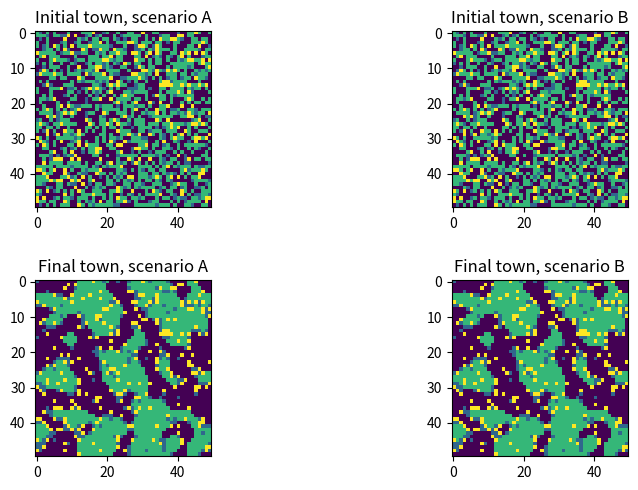

Here is the Python script that generated this plot:
#4ab
import numpy as np 
import matplotlib.pyplot as plt
import matplotlib.colors as mcolors
    
def check_family_happiness(L, i, j, f_types):
    """
    Function to check whether the family in i, j is happy.
    
    Parameters
    ==========
    L : Lattice representing the town. 
    i, j : Location of the family to be checked.
    f_types : List containing the family types. 
              Ex: [1, - 1] for the types of families considered above.
    """
    
    
    Nx, Ny = L.shape
    
    ci = np.array([(i - 1) % Nx, (i - 1) % Nx, (i - 1) % Nx, 
                    i, i, i,
                    (i + 1) % Nx, (i + 1) % Nx, (i + 1) % Nx]).astype(int)
    cj = np.array([(j - 1) % Ny, j, (j + 1) % Ny,
                   (j - 1) % Ny, j, (j + 1) % Ny,
                   (j - 1) % Ny, j, (j + 1) % Ny]).astype(int)

    neighborhood = L[ci, cj]

    neighborhood[4] = 0 #not self

    me = L[i, j]
    if me == 0:
        return 0  # Empty house, no happiness to evaluate.
    
    if me == C:
        if np.any(neighborhood == A) or np.any(neighborhood == B):
            return 1  # happy C family.
        else:
            return -1  # Unhappy C family.
    
    N_types = np.size(f_types)
    f_counts = np.zeros(N_types)
    
    for n in range(N_types):
        f_counts[n] = np.size(np.where(neighborhood == f_types[n])[0])
    
    count_A = np.sum(neighborhood == A)
    count_B = np.sum(neighborhood == B)
    count_C = np.sum(neighborhood == C)

    if me == A:
        c_similar = count_A
        c_other = count_B + count_C
    elif me == B:
        c_similar = count_B
        c_other = count_A + count_C
    
    # Happy if not in the minority.
    # '''
    if c_similar >= c_other:
        happiness = 1
    else:
        happiness = - 1
    # '''
        
    return happiness


N = 50  # Lattice side.
f_empty= 0.1  # Fraction of empty houses.
f_A = 0.40
f_B = 0.40
f_C = 0.10

A = 1  # Type A.
B = - 1  
C = 2
EMPTY = 0


H = N * N  # Total number of houses (cells).


num_E = int(np.round(H * f_empty))
num_A = int(np.round(H * f_A))
num_B = int(np.round(H * f_B))
num_C = H - num_E - num_A - num_B

pop = np.array([A]*num_A + [B]*num_B + [C]*num_C + [0]*num_E)
np.random.shuffle(pop)

L = pop.reshape(N, N)
available_cells = np.argwhere(L == 0)

# Create empty houses.
#count = 0
#running = True
"""
while running:
    rn = np.random.randint(H)
    j = rn % N
    i = int((rn - j) / N)
    if not (L[i, j] == 0):
        # print(f'i={i}, j={j}, count={count}, E={E}')
        #L[i, j] = 0
        available_cells[count, 0] = i
        available_cells[count, 1] = j
        count += 1
        if (count == E):
            running = False
"""

available_cells = available_cells.astype(int)  

# print(available_cells)

num_A = np.size(np.where(L == A)[0])
num_B = np.size(np.where(L == B)[0])
num_E = np.size(np.where(L == 0)[0])

f_types = [A, B]

print(f'Town: {N} x {N}. Total houses: {H}')
print(f'Empty apartments: {num_E}')
print(f'Type A apartments: {num_A}')
print(f'Type B apartments: {num_B}')
print(f"Type C apartments: {num_C}")

L_initial = L.copy()

L_side = N  # Side of the lattice representing the town.




def simulate(seed):
    max_step = 5000
    stable = False
    step = 0
    np.random.seed(seed)
    while not stable and step < max_step:
        moves_this_step = 0

        # Select a random family.
        rns = np.random.permutation(H)
        for rn in rns:
            j = rn % N
            i = int((rn - j) / N)
            if (L[i, j] == 0):
                continue  # Empty house, skip.

            # Check family happiness.
            happiness = check_family_happiness(L, i, j, f_types)
    
            # If unhappy, relocate randomly.
            if happiness == -1 and available_cells.shape[0] > 0:
                n = np.random.randint(available_cells.shape[0])
                # Family moves to n-th available cell.
                L[available_cells[n, 0], 
                available_cells[n, 1]] = L[i, j]
                # Former cell is made available.
                L[i, j] = 0
                available_cells[n, 0] = i
                available_cells[n, 1] = j
                moves_this_step += 1
    
        if moves_this_step == 0:
            stable = True
        step += 1

    return L_initial, L

L0, Lfa = simulate(seed=17)
L1, Lfb = simulate(seed=18)


plt.figure(figsize=(10, 5))
plt.subplot(2, 2, 1)
plt.imshow(L0, cmap='viridis')
plt.title('Initial town, scenario A')

plt.subplot(2, 2, 2)
plt.imshow(L1, cmap='viridis')
plt.title('Initial town, scenario B')

plt.subplot(2, 2, 3)
plt.imshow(Lfa, cmap='viridis')
plt.title('Final town, scenario A')


plt.subplot(2, 2, 4)
plt.imshow(Lfb, cmap='viridis')
plt.title('Final town, scenario B')

plt.tight_layout(h_pad = 2.0)
plt.show()
